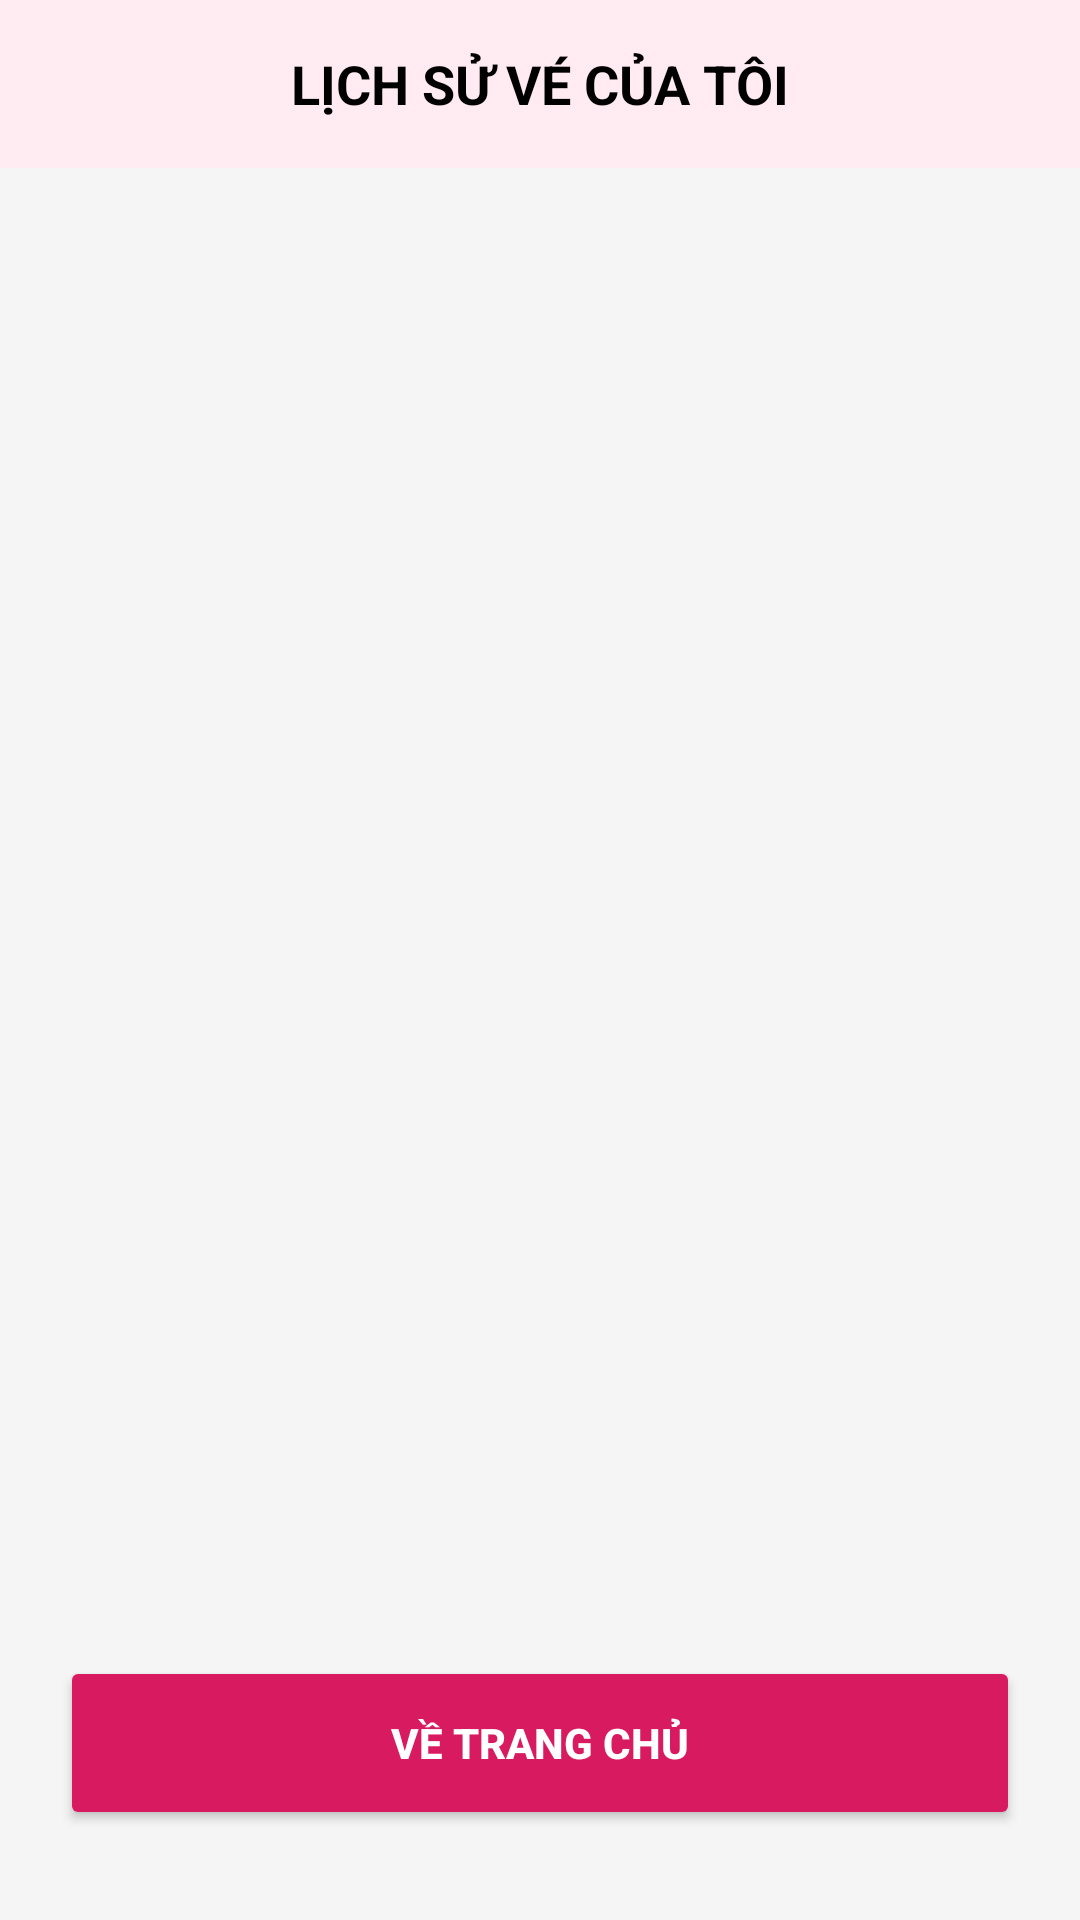

Here is an Android app screen rendered from its layout file. Give the layout XML and the strings, colors and styles it references.
<!-- AndroidManifest.xml: application theme Theme.CinemaGo.Splash -->
<!-- res/layout/fragment_ticket.xml -->
<?xml version="1.0" encoding="utf-8"?>
<LinearLayout xmlns:android="http://schemas.android.com/apk/res/android"
    android:layout_width="match_parent"
    android:layout_height="match_parent"
    xmlns:app="http://schemas.android.com/apk/res-auto"
    android:orientation="vertical"
    android:background="#F5F5F5">

    <RelativeLayout
        android:layout_width="match_parent"
        android:layout_height="56dp"
        android:background="#FFEBF1"
        android:paddingHorizontal="16dp">
        <TextView
            android:layout_width="wrap_content"
            android:layout_height="wrap_content"
            android:layout_centerInParent="true"
            android:text="LỊCH SỬ VÉ CỦA TÔI"
            android:textColor="#000000"
            android:textSize="18sp"
            android:textStyle="bold" />
    </RelativeLayout>

    <ScrollView
        android:id="@+id/ticketScrollView"
        android:layout_width="match_parent"
        android:layout_height="0dp"
        android:layout_weight="1"
        android:visibility="visible">
        <LinearLayout
            android:id="@+id/ticketContainer"
            android:layout_width="match_parent"
            android:layout_height="wrap_content"
            android:orientation="vertical"
            android:padding="12dp" />
    </ScrollView>

    <LinearLayout
        android:id="@+id/layout_empty_state"
        android:layout_width="match_parent"
        android:layout_height="0dp"
        android:layout_weight="1"
        android:orientation="vertical"
        android:gravity="center"
        android:padding="32dp"
        android:visibility="gone">

        <ImageView
            android:layout_width="160dp"
            android:layout_height="120dp"
            android:src="@android:drawable/ic_menu_gallery"
            android:layout_marginBottom="24dp"/>

        <TextView
            android:layout_width="wrap_content"
            android:layout_height="wrap_content"
            android:text="Hiện tại bạn chưa đặt vé nào cả"
            android:textSize="18sp"
            android:textStyle="bold"
            android:textColor="#333333"
            android:layout_marginBottom="8dp"/>

        <TextView
            android:layout_width="wrap_content"
            android:layout_height="wrap_content"
            android:text="Đặt vé xem phim dễ dàng qua ứng dụng"
            android:textSize="14sp"
            android:textColor="#757575"
            android:gravity="center"
            android:layout_marginBottom="24dp"/>

        <Button
            android:id="@+id/btnBookNow"
            android:layout_width="wrap_content"
            android:layout_height="wrap_content"
            android:text="Đặt vé ngay"
            android:paddingHorizontal="32dp"
            android:backgroundTint="#D12260"
            android:textColor="#FFFFFF"
            android:textAllCaps="false"/>
    </LinearLayout>

    <Button
        android:layout_marginVertical="30dp"
        android:layout_marginHorizontal="20dp"
        android:id="@+id/btnHome"
        android:layout_width="match_parent"
        android:layout_height="58dp"
        app:cornerRadius="12dp"
        android:backgroundTint="#D81B60"
        android:text="Về Trang Chủ"
        android:textColor="#FFFFFF"
        android:textStyle="bold"/>
</LinearLayout>
<!-- resources referenced by this layout -->
<resources>
  <style name="Theme.CinemaGo.Splash" parent="Theme.MaterialComponents.NoActionBar">
          <item name="android:windowBackground">#0B0F19</item>
          <item name="android:windowFullscreen">true</item>
      </style>
</resources>
